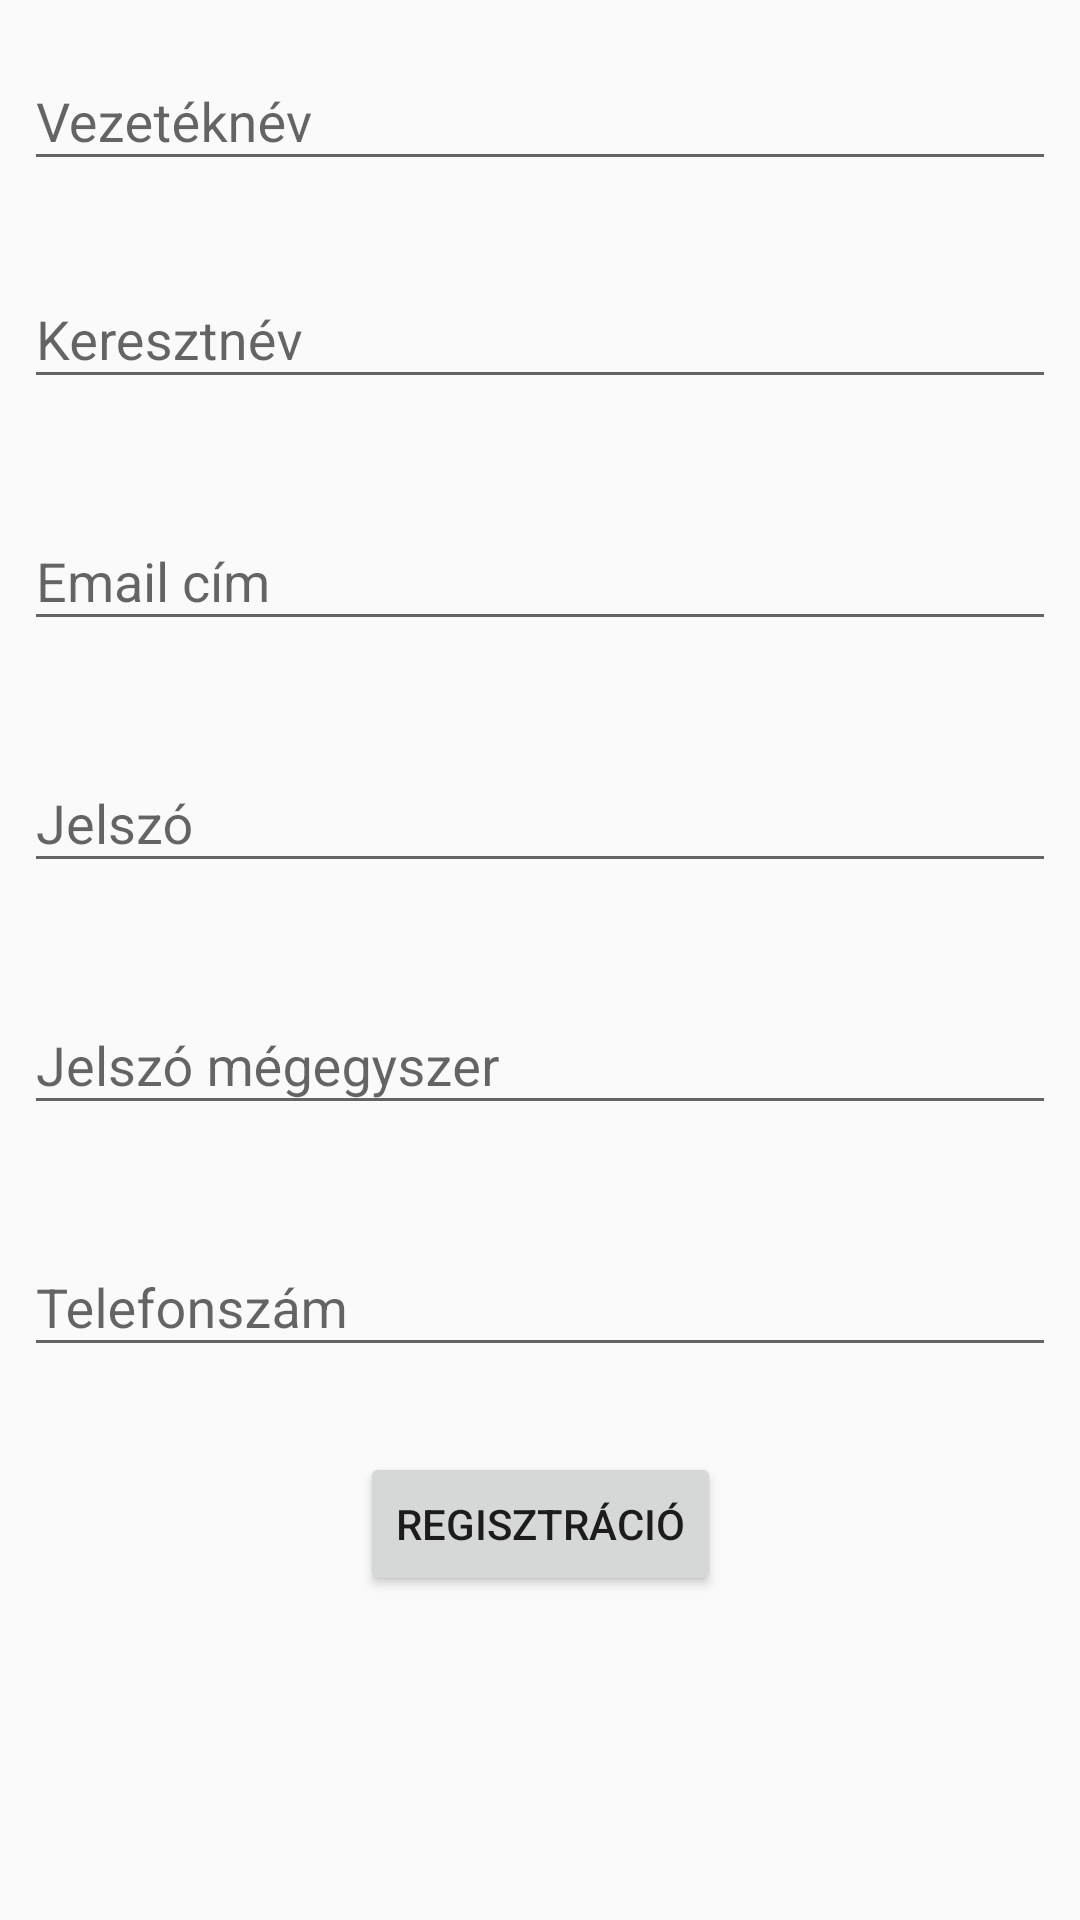

Android layout source for this screen:
<!-- AndroidManifest.xml: application theme AppTheme -->
<!-- res/layout/activity_registration.xml -->
<?xml version="1.0" encoding="utf-8"?>
<android.support.constraint.ConstraintLayout xmlns:android="http://schemas.android.com/apk/res/android"
    xmlns:app="http://schemas.android.com/apk/res-auto"
    xmlns:tools="http://schemas.android.com/tools"
    android:layout_width="match_parent"
    android:layout_height="match_parent"
    tools:context=".RegistrationActivity">

    <TextView
        android:id="@+id/tvRegistrationError"
        android:layout_width="wrap_content"
        android:layout_height="wrap_content"
        android:layout_marginStart="8dp"
        android:layout_marginLeft="8dp"
        android:layout_marginTop="16dp"
        android:layout_marginEnd="8dp"
        android:layout_marginRight="8dp"
        android:textColor="@android:color/holo_red_dark"
        app:layout_constraintEnd_toEndOf="parent"
        app:layout_constraintStart_toStartOf="parent"
        app:layout_constraintTop_toBottomOf="@+id/btnRegister" />

    <Button
        android:id="@+id/btnRegister"
        android:layout_width="wrap_content"
        android:layout_height="wrap_content"
        android:layout_marginStart="8dp"
        android:layout_marginLeft="8dp"
        android:layout_marginTop="8dp"
        android:layout_marginEnd="8dp"
        android:layout_marginRight="8dp"
        android:text="@string/registration"
        app:layout_constraintEnd_toEndOf="parent"
        app:layout_constraintStart_toStartOf="parent"
        app:layout_constraintTop_toBottomOf="@+id/tilTelefonszam" />

    <android.support.design.widget.TextInputLayout
        android:id="@+id/tilTelefonszam"
        android:layout_width="match_parent"
        android:layout_height="wrap_content"
        android:layout_marginStart="8dp"
        android:layout_marginLeft="8dp"
        android:layout_marginTop="8dp"
        android:layout_marginEnd="8dp"
        android:layout_marginRight="8dp"
        app:layout_constraintEnd_toEndOf="parent"
        app:layout_constraintStart_toStartOf="parent"
        app:layout_constraintTop_toBottomOf="@+id/tilJelszo2"
        app:errorEnabled="true">

        <android.support.design.widget.TextInputEditText
            android:layout_width="match_parent"
            android:layout_height="wrap_content"
            android:hint="Telefonszám"
            android:id="@+id/etTelefonszam"/>
    </android.support.design.widget.TextInputLayout>

    <android.support.design.widget.TextInputLayout
        android:id="@+id/tilJelszo1"
        android:layout_width="match_parent"
        android:layout_height="wrap_content"
        android:layout_marginStart="8dp"
        android:layout_marginLeft="8dp"
        android:layout_marginTop="8dp"
        android:layout_marginEnd="8dp"
        android:layout_marginRight="8dp"
        app:layout_constraintEnd_toEndOf="parent"
        app:layout_constraintStart_toStartOf="parent"
        app:layout_constraintTop_toBottomOf="@+id/tilEmail"
        app:errorEnabled="true">

        <android.support.design.widget.TextInputEditText
            android:layout_width="match_parent"
            android:layout_height="wrap_content"
            android:hint="Jelszó"
            android:inputType="textPassword"
            android:id="@+id/etJelszo1"/>
    </android.support.design.widget.TextInputLayout>
    <android.support.design.widget.TextInputLayout
        android:id="@+id/tilJelszo2"
        android:layout_width="match_parent"
        android:layout_height="wrap_content"
        android:layout_marginStart="8dp"
        android:layout_marginLeft="8dp"
        android:layout_marginTop="8dp"
        android:layout_marginEnd="8dp"
        android:layout_marginRight="8dp"
        app:layout_constraintEnd_toEndOf="parent"
        app:layout_constraintStart_toStartOf="parent"
        app:layout_constraintTop_toBottomOf="@+id/tilJelszo1"
        app:errorEnabled="true">

        <android.support.design.widget.TextInputEditText
            android:layout_width="match_parent"
            android:layout_height="wrap_content"
            android:hint="Jelszó mégegyszer"
            android:inputType="textPassword"
            android:id="@+id/etJelszo2"/>
    </android.support.design.widget.TextInputLayout>

    <android.support.design.widget.TextInputLayout
        android:id="@+id/tilEmail"
        android:layout_width="match_parent"
        android:layout_height="wrap_content"
        android:layout_marginStart="8dp"
        android:layout_marginLeft="8dp"
        android:layout_marginTop="8dp"
        android:layout_marginEnd="8dp"
        android:layout_marginRight="8dp"
        app:layout_constraintEnd_toEndOf="parent"
        app:layout_constraintStart_toStartOf="parent"
        app:layout_constraintTop_toBottomOf="@+id/tilKeresztnev"
        app:errorEnabled="true">

        <android.support.design.widget.TextInputEditText
            android:layout_width="match_parent"
            android:layout_height="wrap_content"
            android:hint="Email cím"
            android:id="@+id/etEmail"
            android:inputType="textEmailAddress"/>
    </android.support.design.widget.TextInputLayout>

    <android.support.design.widget.TextInputLayout
        android:id="@+id/tilKeresztnev"
        android:layout_width="match_parent"
        android:layout_height="wrap_content"
        android:layout_marginStart="8dp"
        android:layout_marginLeft="8dp"
        android:layout_marginEnd="8dp"
        android:layout_marginRight="8dp"
        app:layout_constraintEnd_toEndOf="parent"
        app:layout_constraintStart_toStartOf="parent"
        app:layout_constraintTop_toBottomOf="@+id/tilVezetekNev"
        app:errorEnabled="true">

        <android.support.design.widget.TextInputEditText
            android:layout_width="match_parent"
            android:layout_height="wrap_content"
            android:id="@+id/etKeresztnev"
            android:hint="Keresztnév" />
    </android.support.design.widget.TextInputLayout>

    <android.support.design.widget.TextInputLayout
        android:id="@+id/tilVezetekNev"
        android:layout_width="match_parent"
        android:layout_height="wrap_content"
        android:layout_marginStart="8dp"
        android:layout_marginLeft="8dp"
        android:layout_marginTop="8dp"
        android:layout_marginEnd="8dp"
        android:layout_marginRight="8dp"
        app:layout_constraintEnd_toEndOf="parent"
        app:layout_constraintStart_toStartOf="parent"
        app:layout_constraintTop_toTopOf="parent"
        app:errorEnabled="true">

        <android.support.design.widget.TextInputEditText
            android:layout_width="match_parent"
            android:layout_height="wrap_content"
            android:hint="Vezetéknév"
            android:id="@+id/etVezeteknev"/>
    </android.support.design.widget.TextInputLayout>
</android.support.constraint.ConstraintLayout>
<!-- resources referenced by this layout -->
<resources>
  <string name="registration">Regisztráció</string>
  <style name="AppTheme" parent="Theme.AppCompat.Light.DarkActionBar">
          
          <item name="colorPrimary">@color/colorPrimary</item>
          <item name="colorPrimaryDark">@color/colorPrimaryDark</item>
          <item name="colorAccent">@color/colorAccent</item>
      </style>
  <!-- not gathered from this repository: default colours our renderer supplied (Android Studio template values) -->
  <color name="colorPrimary">#FF6200EE</color>
  <color name="colorPrimaryDark">#FF3700B3</color>
  <color name="colorAccent">#FF03DAC5</color>
</resources>
